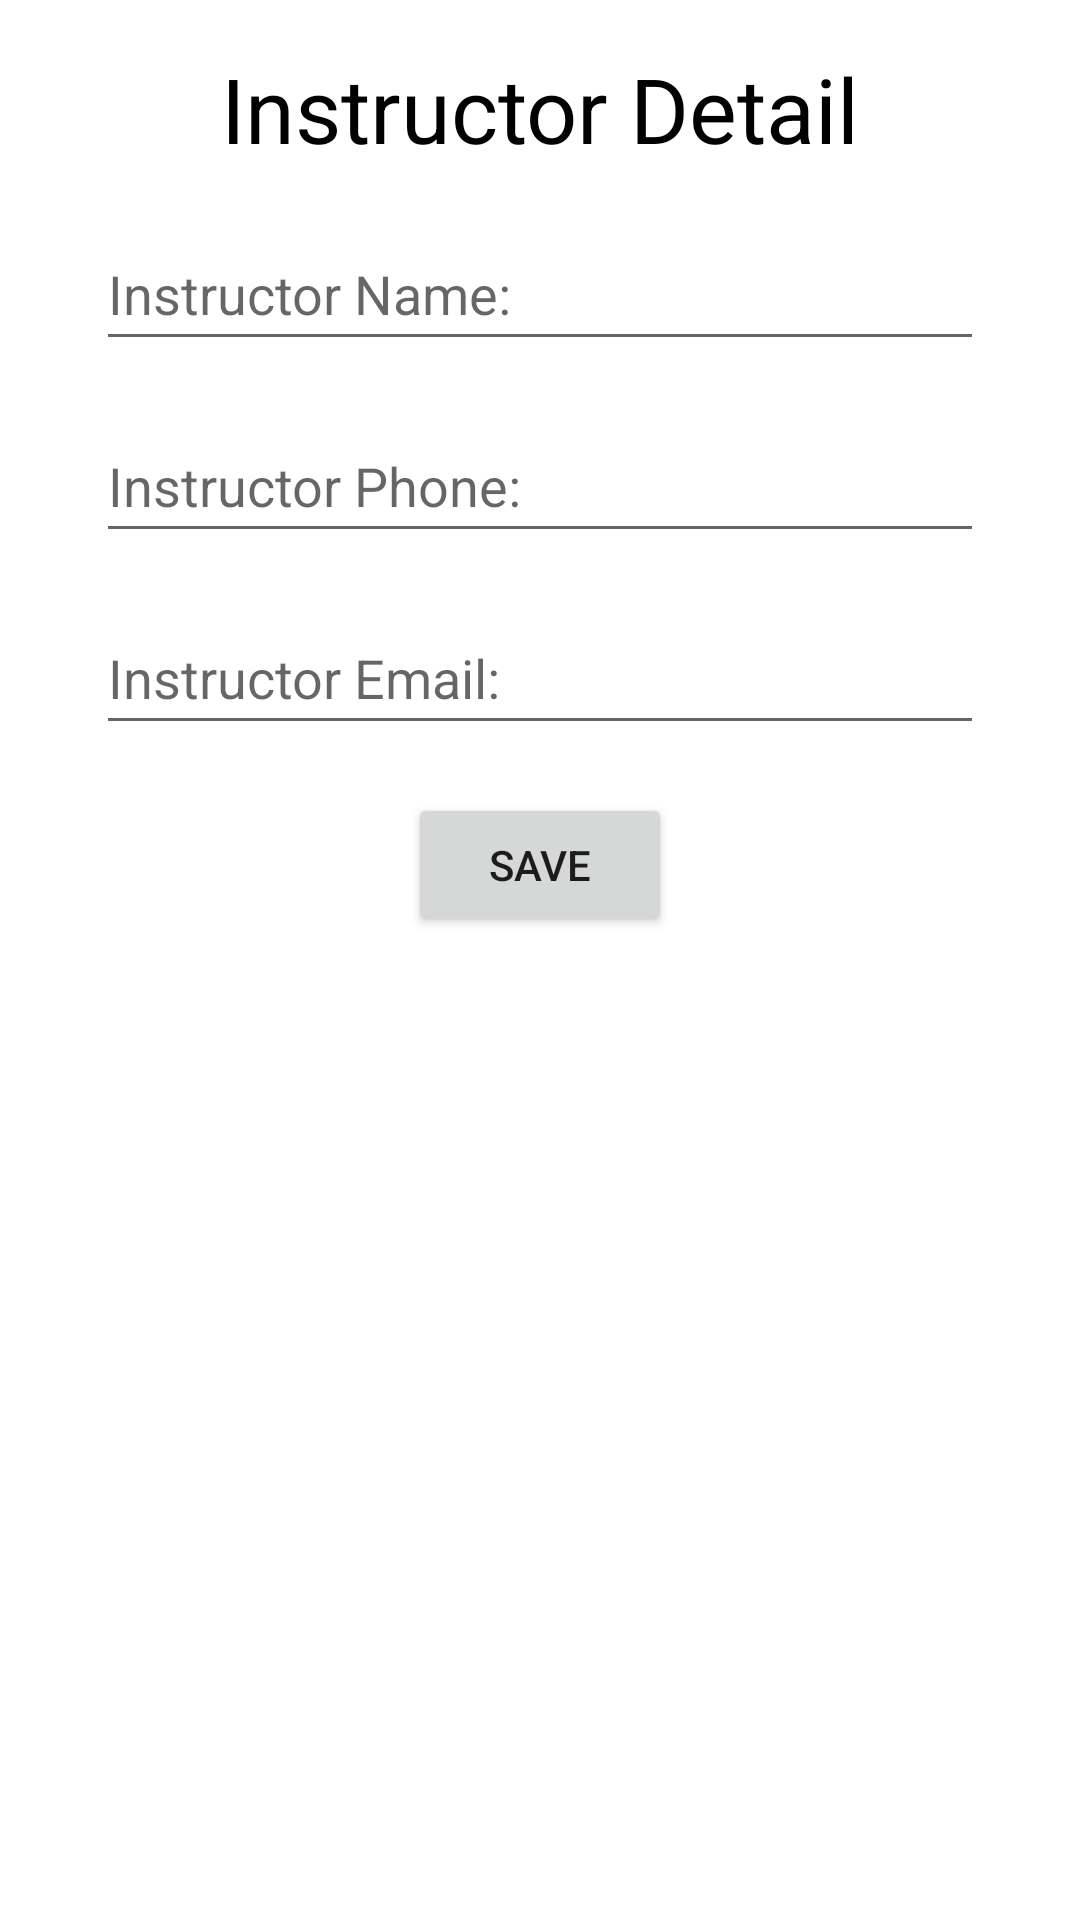

The Android layout XML behind this screen, and the referenced resources:
<!-- AndroidManifest.xml: application theme Theme.StudentScheduler -->
<!-- res/layout/activity_instructor_detail_view.xml -->
<?xml version="1.0" encoding="utf-8"?>
<androidx.constraintlayout.widget.ConstraintLayout xmlns:android="http://schemas.android.com/apk/res/android"
    xmlns:app="http://schemas.android.com/apk/res-auto"
    xmlns:tools="http://schemas.android.com/tools"
    android:layout_width="match_parent"
    android:layout_height="match_parent"
    tools:context=".controller.InstructorDetailViewController">

    <TextView
        android:id="@+id/textView"
        android:layout_width="wrap_content"
        android:layout_height="wrap_content"
        android:layout_marginTop="16dp"
        android:text="@string/instructor_detail"
        android:textColor="@color/black"
        android:textSize="30sp"
        app:layout_constraintEnd_toEndOf="parent"
        app:layout_constraintStart_toStartOf="parent"
        app:layout_constraintTop_toTopOf="parent" />

    <EditText
        android:id="@+id/editTextDetailInstructorName"
        android:layout_width="0dp"
        android:layout_height="wrap_content"
        android:layout_marginStart="32dp"
        android:layout_marginTop="16dp"
        android:layout_marginEnd="32dp"
        android:ems="10"
        android:hint="@string/instructor_name"
        android:inputType="textPersonName"
        android:minHeight="48dp"
        app:layout_constraintEnd_toEndOf="parent"
        app:layout_constraintStart_toStartOf="parent"
        app:layout_constraintTop_toBottomOf="@+id/textView" />

    <EditText
        android:id="@+id/editTextDetailInstructorPhone"
        android:layout_width="0dp"
        android:layout_height="wrap_content"
        android:layout_marginStart="32dp"
        android:layout_marginTop="16dp"
        android:layout_marginEnd="32dp"
        android:ems="10"
        android:hint="@string/instructor_phone"
        android:inputType="phone"
        android:minHeight="48dp"
        app:layout_constraintEnd_toEndOf="parent"
        app:layout_constraintStart_toStartOf="parent"
        app:layout_constraintTop_toBottomOf="@+id/editTextDetailInstructorName" />

    <EditText
        android:id="@+id/editTextDetailInstructorEmail"
        android:layout_width="0dp"
        android:layout_height="wrap_content"
        android:layout_marginStart="32dp"
        android:layout_marginTop="16dp"
        android:layout_marginEnd="32dp"
        android:ems="10"
        android:hint="@string/instructor_email"
        android:inputType="textEmailAddress"
        android:minHeight="48dp"
        app:layout_constraintEnd_toEndOf="parent"
        app:layout_constraintStart_toStartOf="parent"
        app:layout_constraintTop_toBottomOf="@+id/editTextDetailInstructorPhone" />

    <Button
        android:id="@+id/buttonSaveInstructor"
        android:layout_width="wrap_content"
        android:layout_height="wrap_content"
        android:layout_marginTop="16dp"
        android:onClick="onSaveInstructor"
        android:text="@string/save"
        app:layout_constraintEnd_toEndOf="parent"
        app:layout_constraintStart_toStartOf="parent"
        app:layout_constraintTop_toBottomOf="@+id/editTextDetailInstructorEmail" />
</androidx.constraintlayout.widget.ConstraintLayout>
<!-- resources referenced by this layout -->
<resources>
  <string name="instructor_detail">Instructor Detail</string>
  <string name="instructor_email">Instructor Email:</string>
  <string name="instructor_name">Instructor Name:</string>
  <string name="instructor_phone">Instructor Phone:</string>
  <string name="save">Save</string>
  <style name="Theme.StudentScheduler" parent="Theme.MaterialComponents.DayNight.DarkActionBar">
          
          <item name="colorPrimary">@color/purple_500</item>
          <item name="colorPrimaryVariant">@color/purple_700</item>
          <item name="colorOnPrimary">@color/white</item>
          
          <item name="colorSecondary">@color/teal_200</item>
          <item name="colorSecondaryVariant">@color/teal_700</item>
          <item name="colorOnSecondary">@color/black</item>
          
          <item name="android:statusBarColor">?attr/colorPrimaryVariant</item>
          
      </style>
  <!-- not gathered from this repository: default colours our renderer supplied (Android Studio template values) -->
  <color name="purple_500">#FF6200EE</color>
  <color name="purple_700">#FF3700B3</color>
  <color name="teal_200">#FF03DAC5</color>
  <color name="teal_700">#FF018786</color>
  <color name="black">#FF000000</color>
  <color name="white">#FFFFFFFF</color>
</resources>
